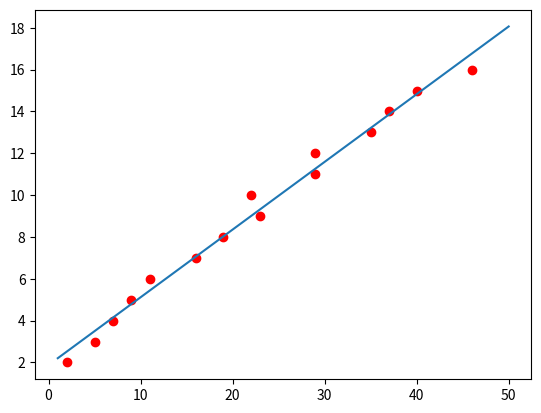

Reproduce this figure in Python.
import numpy as np 
import matplotlib.pyplot as plt 

# Data set
A = [2,5,7,9,11,16,19,23,22,29,29,35,37,40,46]
b = [2,3,4,5,6,7,8,9,10,11,12,13,14,15,16]
plt.plot(A,b,'ro')

# Convert row vector to column vector
A = np.array([A]).T
b = np.array([b]).T

# Create ones vector
ones = np.ones((A.shape[0], 1), dtype=np.int8)

# Concatenate ones to A
A = np.concatenate((A,ones), axis=1)

# Apply linear regression formula
result = np.linalg.inv(A.T.dot(A)).dot(A.T.dot(b))

# Visualize result
x0 = np.array([1,50]).T
y0 = result[0][0] * x0 + result[1][0]
plt.plot(x0,y0)

plt.show()
